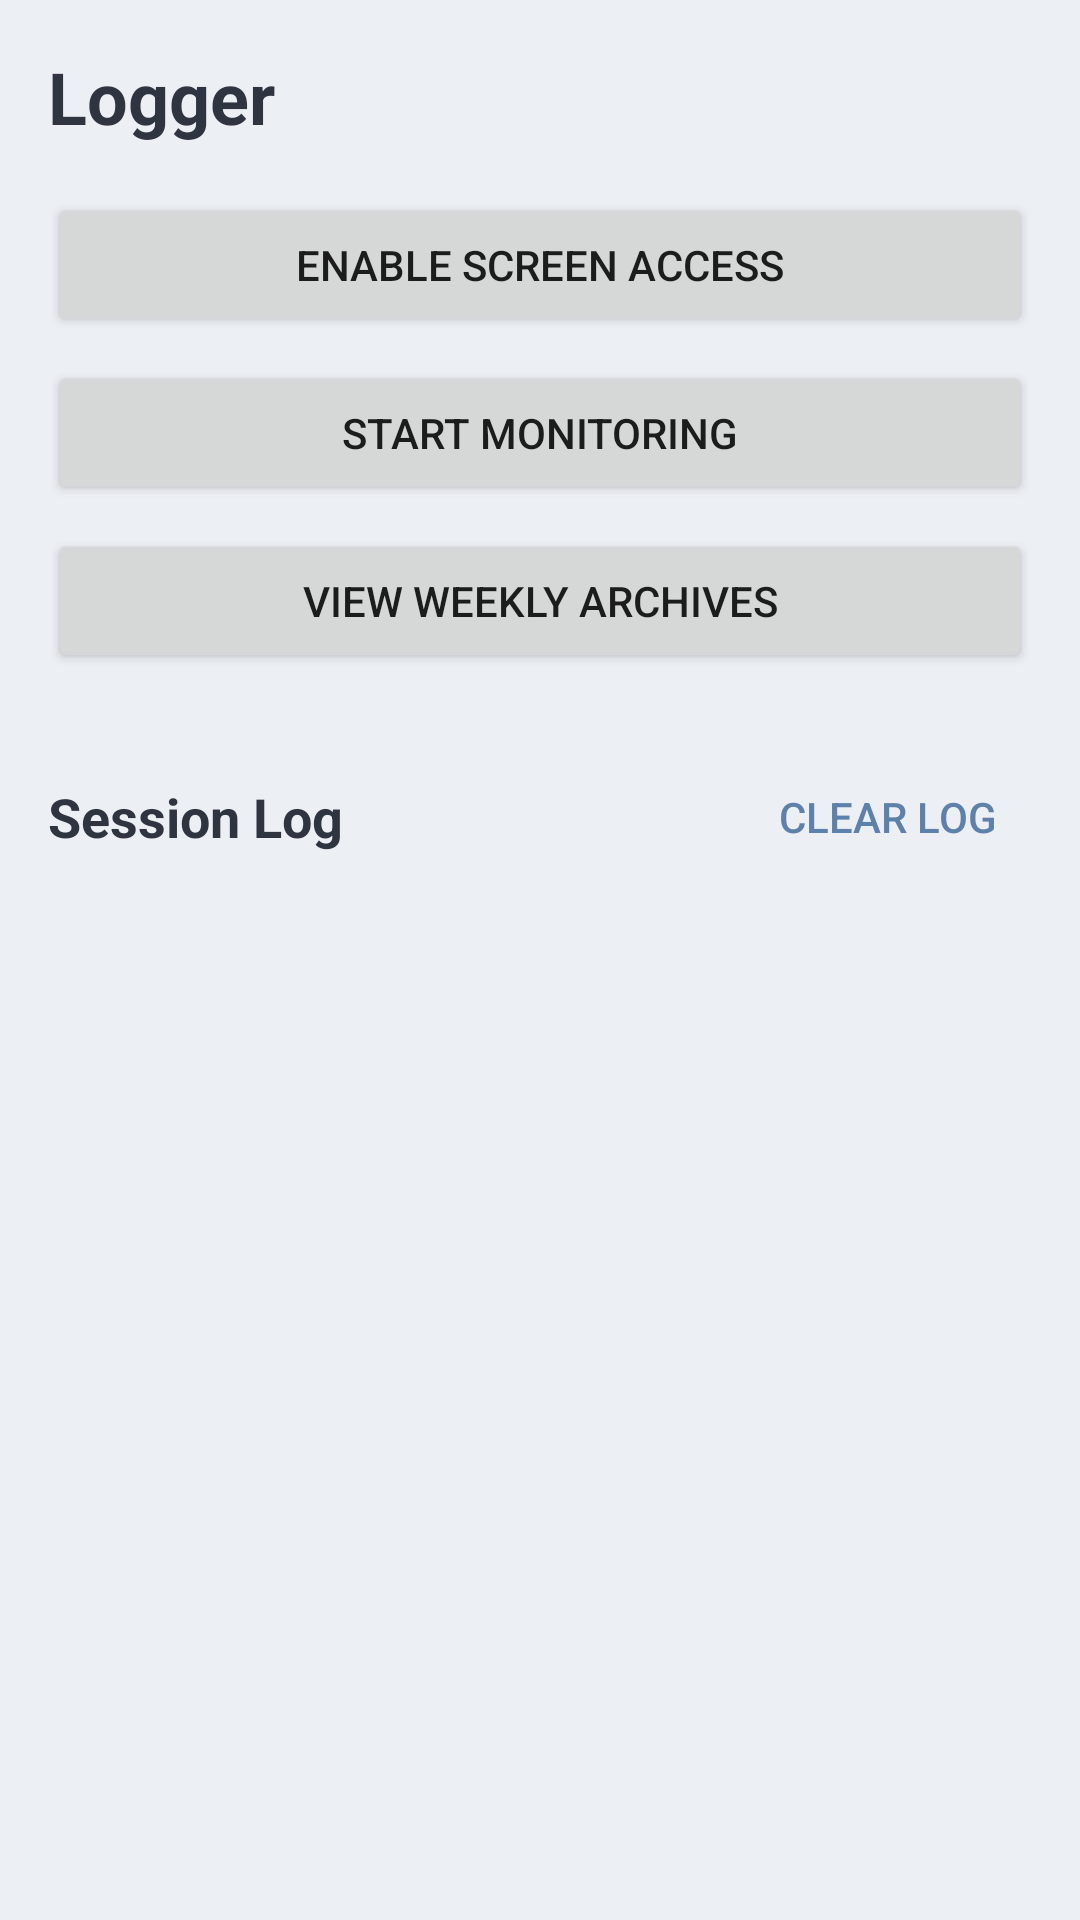

Reconstruct the res/layout file that produces this screen, plus the resources it refers to.
<!-- AndroidManifest.xml: application theme Theme.Logger -->
<!-- res/layout/activity_main.xml -->
<?xml version="1.0" encoding="utf-8"?>
<LinearLayout xmlns:android="http://schemas.android.com/apk/res/android"
    android:layout_width="match_parent"
    android:layout_height="match_parent"
    android:orientation="vertical"
    android:padding="16dp">

    <TextView
        android:layout_width="wrap_content"
        android:layout_height="wrap_content"
        android:text="@string/app_name"
        android:textSize="24sp"
        android:textStyle="bold"
        android:textColor="@color/textPrimary"
        android:paddingBottom="16dp" />

    <Button
        android:id="@+id/btnEnableAccess"
        android:layout_width="match_parent"
        android:layout_height="wrap_content"
        android:text="@string/enable_access" />

    <Button
        android:id="@+id/btnToggleMonitoring"
        android:layout_width="match_parent"
        android:layout_height="wrap_content"
        android:layout_marginTop="8dp"
        android:text="@string/start_monitoring" />

    <Button
        android:id="@+id/btnViewArchives"
        android:layout_width="match_parent"
        android:layout_height="wrap_content"
        android:layout_marginTop="8dp"
        android:text="@string/view_archives" />

    <LinearLayout
        android:layout_width="match_parent"
        android:layout_height="wrap_content"
        android:layout_marginTop="24dp"
        android:orientation="horizontal"
        android:gravity="center_vertical">

        <TextView
            android:layout_width="0dp"
            android:layout_height="wrap_content"
            android:layout_weight="1"
            android:text="Session Log"
            android:textSize="18sp"
            android:textStyle="bold"
            android:textColor="@color/textPrimary" />

        <Button
            android:id="@+id/btnClearLog"
            android:layout_width="wrap_content"
            android:layout_height="wrap_content"
            android:text="@string/clear_log"
            style="?android:attr/borderlessButtonStyle"
            android:textColor="@color/accent" />
    </LinearLayout>

    <TextView
        android:id="@+id/txtEmpty"
        android:layout_width="match_parent"
        android:layout_height="wrap_content"
        android:layout_marginTop="16dp"
        android:text="@string/no_logs"
        android:textColor="@color/textSecondary"
        android:visibility="gone" />

    <androidx.recyclerview.widget.RecyclerView
        android:id="@+id/recyclerLogs"
        android:layout_width="match_parent"
        android:layout_height="0dp"
        android:layout_weight="1"
        android:layout_marginTop="8dp" />

</LinearLayout>
<!-- resources referenced by this layout -->
<resources>
  <color name="accent">#5E81AC</color>
  <color name="textPrimary">#2E3440</color>
  <color name="textSecondary">#4C566A</color>
  <string name="app_name">Logger</string>
  <string name="clear_log">Clear Log</string>
  <string name="enable_access">Enable Screen Access</string>
  <string name="no_logs">No sessions logged yet.</string>
  <string name="start_monitoring">Start Monitoring</string>
  <string name="view_archives">View Weekly Archives</string>
  <style name="Theme.Logger" parent="Theme.MaterialComponents.DayNight.NoActionBar">
          <item name="colorPrimary">@color/primary</item>
          <item name="colorPrimaryDark">@color/primaryDark</item>
          <item name="colorAccent">@color/accent</item>
          <item name="android:windowBackground">@color/background</item>
      </style>
  <color name="primary">#2E3440</color>
  <color name="primaryDark">#1B1F27</color>
  <color name="background">#ECEFF4</color>
</resources>
